Run: headless pygame with SDL's dummy video driver; simulated clock (each Clock.tick advances the game by its frame time, no real sleeping); random seed 0; keys injected as events and as key.get_pressed() state; no mouse input.
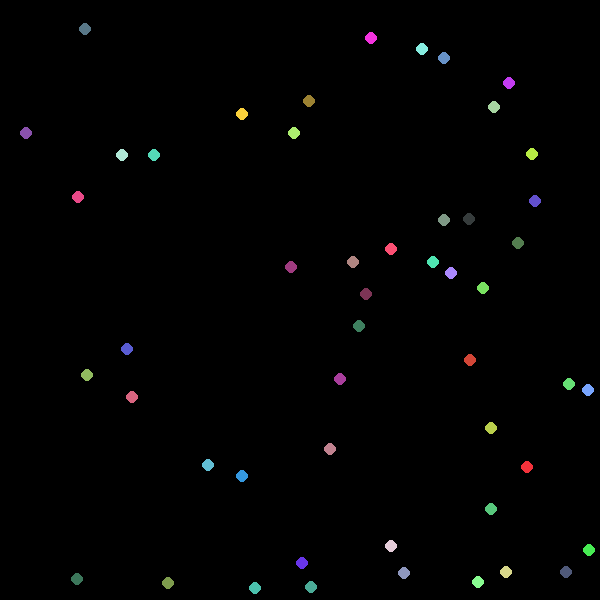
Frame 1 of 4 · flips 1–60 · no input
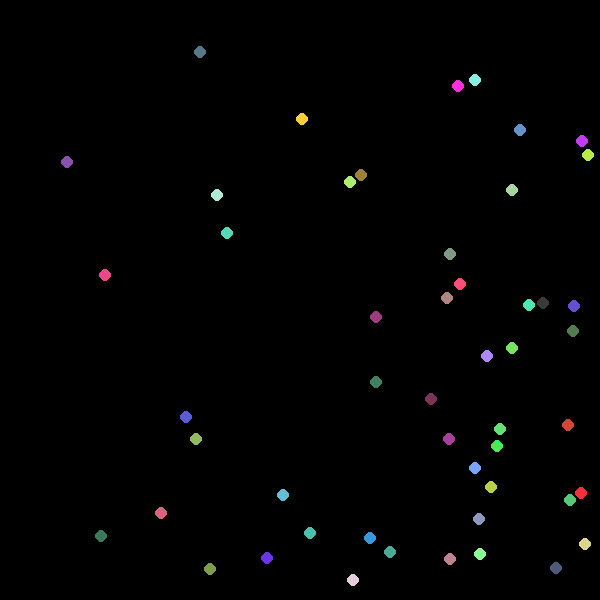
Frame 2 of 4 · flips 61–180 · tapped SPACE, RETURN · held RIGHT (→), D
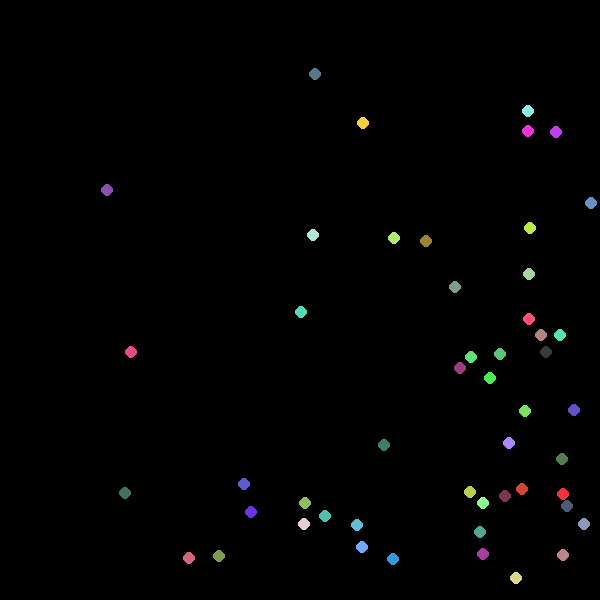
Frame 3 of 4 · flips 181–300 · held DOWN (↓), S
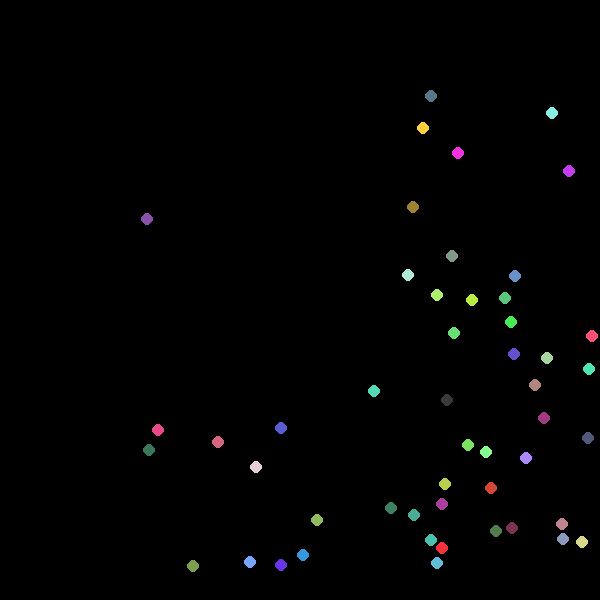
Frame 4 of 4 · flips 301–420 · held LEFT (←), A, UP (↑), W

The pygame program that drew these frames:

import random
import math
import pygame

def ball_collision(x1, y1, v1x, v1y, x2, y2, v2x, v2y, m1=1.0, m2=1.0):
    """
    二维小球弹性碰撞
    :param x1,y1: 球1圆心坐标
    :param v1x,v1y: 球1当前速度
    :param x2,y2: 球2圆心坐标
    :param v2x,v2y: 球2当前速度
    :param m1,m2: 质量，默认都为1
    :return: (v1x_new, v1y_new), (v2x_new, v2y_new)
    """
    dx = x1 - x2
    dy = y1 - y2
    dist = math.hypot(dx, dy)
    if dist < 1e-9:
        return (v1x, v1y), (v2x, v2y)
    # 法线单位向量
    nx = dx / dist
    ny = dy / dist
    # 切向单位向量
    tx = -ny
    ty = nx
    # 速度投影到法向、切向
    v1n = v1x * nx + v1y * ny
    v1t = v1x * tx + v1y * ty
    v2n = v2x * nx + v2y * ny
    v2t = v2x * tx + v2y * ty

    # 切向速度不变
    v1t_new = v1t
    v2t_new = v2t
    # 法向一维弹性碰撞公式
    v1n_new = ((m1 - m2) * v1n + 2 * m2 * v2n) / (m1 + m2)
    v2n_new = ((m2 - m1) * v2n + 2 * m1 * v1n) / (m1 + m2)

    # 转回xy分量
    v1x_new = v1n_new * nx + v1t_new * tx
    v1y_new = v1n_new * ny + v1t_new * ty
    v2x_new = v2n_new * nx + v2t_new * tx
    v2y_new = v2n_new * ny + v2t_new * ty
    return (v1x_new, v1y_new), (v2x_new, v2y_new)


class Particle:
    def __init__(self, velocity_x: float, velocity_y: float, position_x: float, position_y: float, radius=0.1):
        self.vx = velocity_x
        self.vy = velocity_y
        self.px = position_x
        self.py = position_y
        self.r = radius
        self.color = (random.randint(50, 255), random.randint(50, 255), random.randint(50, 255))

    def collision_wall(self, wall):
        # X墙壁碰撞
        if self.px <= self.r:
            self.px = self.r
            self.vx = -self.vx
        elif self.px >= wall.size[0] - self.r:
            self.px = wall.size[0] - self.r
            self.vx = -self.vx
        # Y墙壁碰撞
        if self.py <= self.r:
            self.py = self.r
            self.vy = -self.vy
        elif self.py >= wall.size[1] - self.r:
            self.py = wall.size[1] - self.r
            self.vy = -self.vy

    def distance(self, other):
        return cal_distance(self.px, self.py, other.px, other.py)

    def collision_pp(self, other):
        # 一次计算得到两个球新速度，只调用一次
        (v1x, v1y), (v2x, v2y) = ball_collision(
            self.px, self.py, self.vx, self.vy,
            other.px, other.py, other.vx, other.vy
        )
        self.vx, self.vy = v1x, v1y
        other.vx, other.vy = v2x, v2y

    def motion(self, dt: float):
        self.px += self.vx * dt
        self.py += self.vy * dt


class Wall:
    def __init__(self, size: tuple[float]):
        self.size = size


class GlobalState:
    def __init__(self):
        self.__distance = []
        self.__key_lt = []
        self.key_dict = {}

    def run(self, p_list: list[Particle], wall: Wall):
        # pygame初始化
        pygame.init()
        SCALE = 60  # 缩放系数：物理坐标 × scale -> 像素
        w_pixel = int(wall.size[0] * SCALE)
        h_pixel = int(wall.size[1] * SCALE)
        screen = pygame.display.set_mode((w_pixel, h_pixel))
        pygame.display.set_caption("2D Elastic Collision")
        clock = pygame.time.Clock()
        dt = 1/60  # 固定物理时间步

        running = True
        while running:
            # 窗口事件
            for event in pygame.event.get():
                if event.type == pygame.QUIT:
                    running = False

            # 物理更新
            self.flush(p_list, dt)

            # 粒子两两碰撞检测
            for key in self.key_dict:
                dist = self.key_dict[key]
                idx_lt = key.split('--')
                idx1 = int(idx_lt[0].strip('p'))
                idx2 = int(idx_lt[-1])
                p1 = p_list[idx1]
                p2 = p_list[idx2]
                if dist <= (p1.r + p2.r):
                    p1.collision_pp(p2)

            # 墙碰撞
            for p in p_list:
                p.collision_wall(wall)

            # ========== 渲染 ==========
            screen.fill((0, 0, 0))
            for p in p_list:
                px_pix = int(p.px * SCALE)
                py_pix = int(p.py * SCALE)
                r_pix = max(2, int(p.r * SCALE))
                pygame.draw.circle(screen, p.color, (px_pix, py_pix), r_pix)

            pygame.display.flip()
            clock.tick(60)
        pygame.quit()

    def flush(self, p_list, dt):
        # 移动粒子
        for p in p_list:
            p.motion(dt)

        # 清空列表，防止内存累积
        self.__distance.clear()
        self.__key_lt.clear()

        # 计算所有两两距离
        for idx, particle in enumerate(p_list):
            for i in range(idx + 1, len(p_list)):
                dist = particle.distance(p_list[i])
                self.__distance.append(dist)
                self.__key_lt.append(f'p{idx}--{i}')
        self.key_dict = dict(zip(self.__key_lt, self.__distance))
        return self.key_dict


def cal_distance(px1, py1, px2, py2):
    return math.sqrt((px1 - px2) ** 2 + (py1 - py2) ** 2)


def gen_random_param(num, wall, radius=0.1):
    params = []
    position_lt = []
    x_lim, y_lim = wall.size
    for n in range(num):
        while True:
            px = random.uniform(radius, x_lim - radius)
            py = random.uniform(radius, y_lim - radius)
            # 保证生成位置不和已有粒子重叠
            if all(cal_distance(px, py, *coord) >= 2 * radius for coord in position_lt):
                position_lt.append((px, py))
                break
        vx, vy = [random.random() for _ in range(2)]
        param = [vx, vy, px, py]
        params.append(param)
    return params


def gen_particles(num, wall, radius=0.1):
    p_list = []
    params = gen_random_param(num, wall, radius)
    for param in params:
        p_list.append(Particle(*param, radius))
    return p_list


if __name__ == '__main__':
    wall = Wall((10, 10))
    p_list = gen_particles(50, wall, radius=0.1)
    g_state = GlobalState()
    g_state.run(p_list, wall)
